Labelled photos from "pieces", an image-classification folder in afka2d/chesscog. The possible labels are: black bishop, black king, black knight, black pawn, black queen, black rook, white bishop, white king, white knight, white pawn, white queen, white rook.

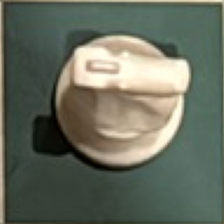
Label: white knight

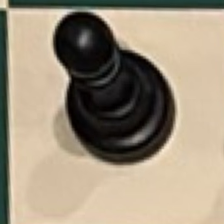
Label: black pawn

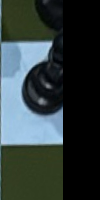
Label: black queen

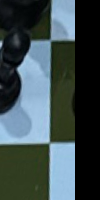
Label: black bishop

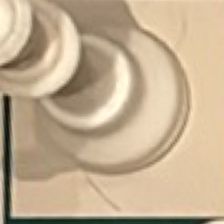
Label: white queen

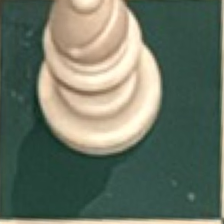
Label: white bishop
